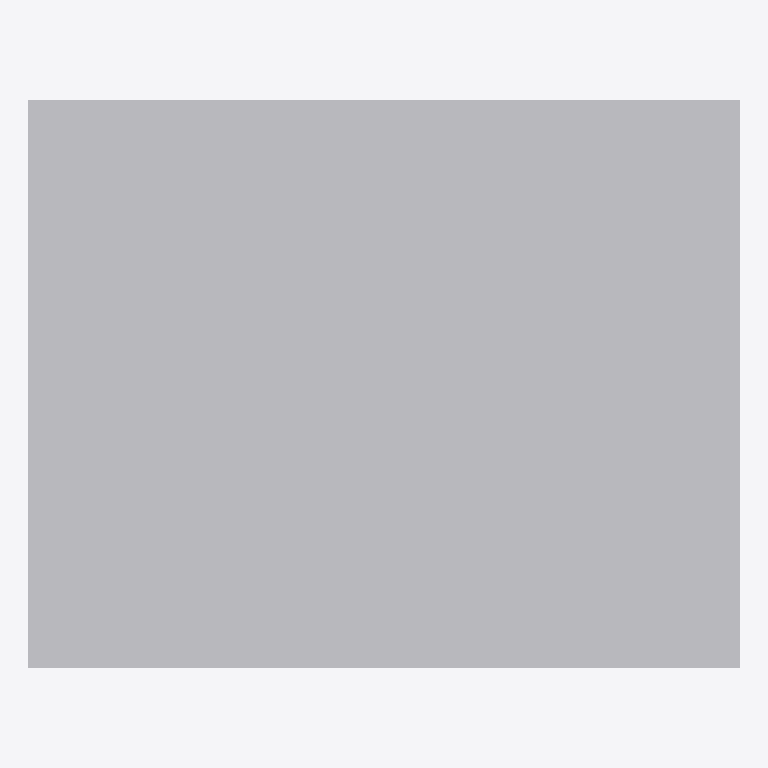
Plan cut of the same IFC building model at storey 'Level 1' (level 0.00 m, cut at 1.40 m), seen from above with north up, elements coloured by IFC class: 1 other element (light grey). No cut surface shows.
Extent 3.0 m × 2.4 m × 0.0 m (x, y, z). Storeys (1): Level 1 at 0.00 m. Elements (1): 1 IfcFurniture.

HEADER;
FILE_DESCRIPTION(('ViewDefinition [CoordinationView]'),'2;1');
FILE_NAME('','2026-11-06T12:35:57',(''),(''),'IfcOpenShell 0.8.0','IfcOpenShell 0.8.0','');
FILE_SCHEMA(('IFC4'));
ENDSEC;
DATA;
#9=IFCPROJECT('0owbZ9HdHAfgOSRD0gOJTq',$,'Project',$,$,$,$,(#8),#5);
#10=IFCSITE('2mp_dm6yH7uurWo0HPI75T',$,'Site',$,$,$,$,$,.ELEMENT.,$,$,$,$,$);
#12=IFCBUILDING('03NOth7YDAn8jvFHkrgF5D',$,'Building',$,$,$,$,$,.ELEMENT.,$,$,$);
#16=IFCBUILDINGSTOREY('08MusxLePDeOLLzDi8U5l$',$,'Level 1',$,$,#21,$,$,.ELEMENT.,0.0);
#18=IFCFURNITURE('1CxGTENCfDixV_aVJPE1kI',$,$,$,'Rug',#37,#42,$,.USERDEFINED.);
ENDSEC;
